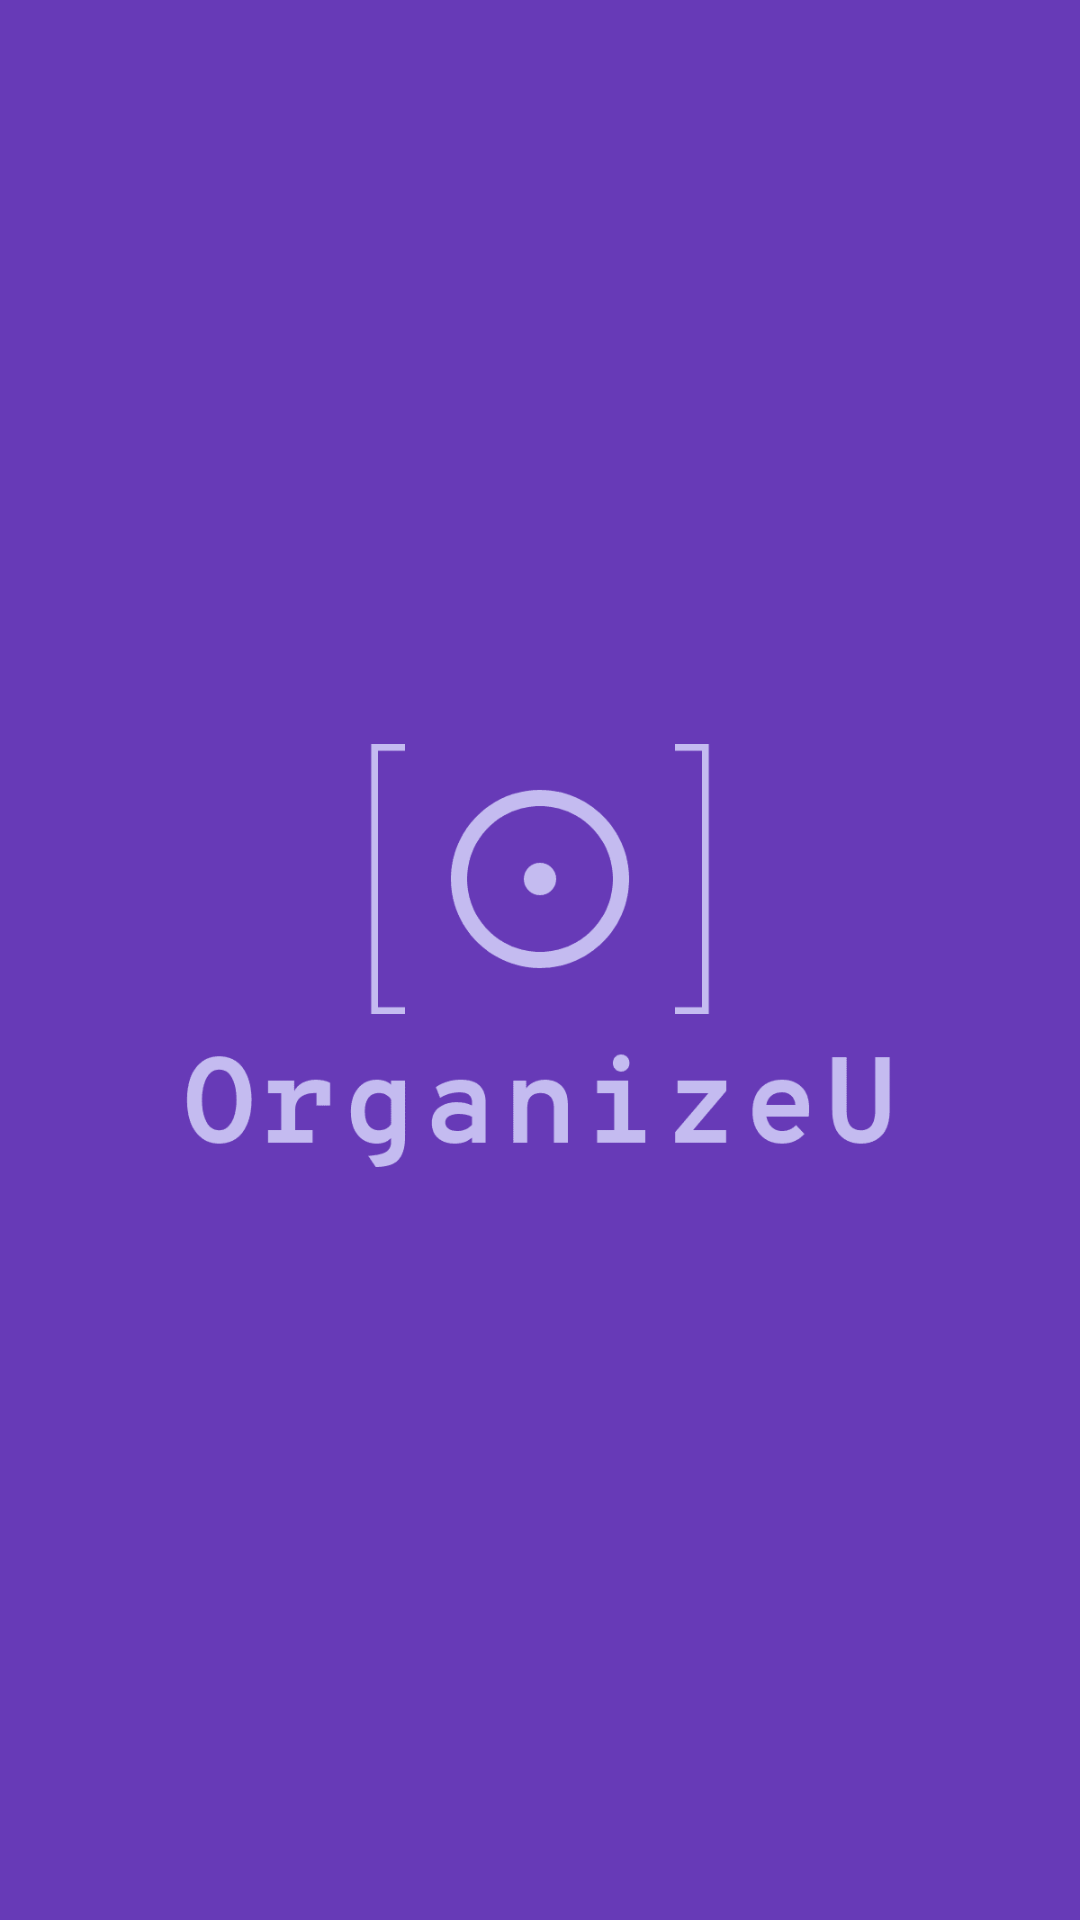

Reconstruct the res/layout file that produces this screen, plus the resources it refers to.
<!-- AndroidManifest.xml: application theme AppTheme -->
<!-- res/layout/activity_main.xml -->
<?xml version="1.0" encoding="utf-8"?>
<layout>

    <data>

        <variable
            name="viewModel"
            type="pl.holker.organizeu_android.functionalities.main.MainActivityVM" />
    </data>

    <LinearLayout xmlns:android="http://schemas.android.com/apk/res/android"
        xmlns:app="http://schemas.android.com/apk/res-auto"
        xmlns:tools="http://schemas.android.com/tools"
        android:layout_width="match_parent"
        android:layout_height="match_parent"
        android:background="@color/colorPrimary"
        android:orientation="vertical"
        tools:context=".functionalities.main.MainActivity">

        <ImageView
            android:id="@+id/main_iv_logo"
            android:layout_width="match_parent"
            android:layout_height="match_parent"
            android:contentDescription="@string/logo"
            android:src="@drawable/logo_transparent_new" />
    </LinearLayout>
</layout>
<!-- resources referenced by this layout -->
<resources>
  <color name="colorPrimary">#673AB7</color>
  <!-- drawable logo_transparent_new: png bitmap (drawable, 6329 bytes) -->
  <string name="logo">Logo</string>
  <style name="AppTheme" parent="Theme.AppCompat.Light.NoActionBar">
          
          <item name="colorPrimary">@color/colorPrimary</item>
          <item name="colorPrimaryDark">@color/colorPrimaryDark</item>
          <item name="colorAccent">@color/colorAccent</item>
      </style>
  <color name="colorPrimaryDark">#5D1ECE</color>
  <color name="colorAccent">#2196F3</color>
</resources>
